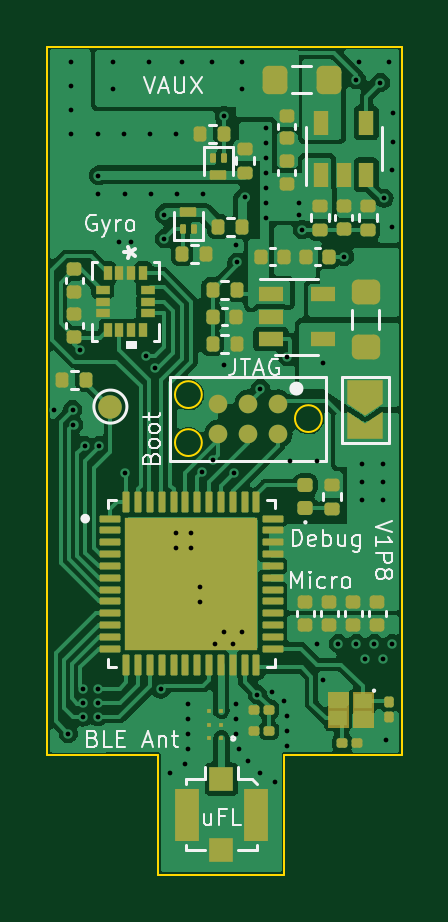
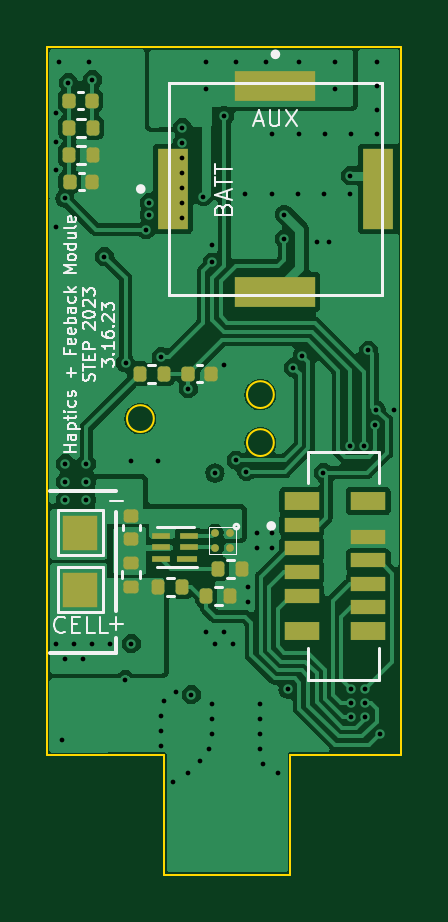
Circuit board: 13 layer files. Board 15.0 x 35.1 mm.
- bottom_copper: STEP-B_Cu.gbr (80218 bytes)
- bottom_mask: STEP-B_Mask.gbr (3519 bytes)
- paste: STEP-B_Paste.gbr (3393 bytes)
- bottom_silk: STEP-B_Silkscreen.gbr (16675 bytes)
- outline: STEP-Edge_Cuts.gbr (959 bytes)
- top_copper: STEP-F_Cu.gbr (123532 bytes)
- top_mask: STEP-F_Mask.gbr (9768 bytes)
- paste: STEP-F_Paste.gbr (9109 bytes)
- top_silk: STEP-F_Silkscreen.gbr (16781 bytes)
- inner_copper: STEP-In1_Cu.gbr (66378 bytes)
- inner_copper: STEP-In2_Cu.gbr (81426 bytes)
- drill: STEP-NPTH.drl (311 bytes)
- drill: STEP-PTH.drl (2028 bytes)

=== bottom_copper: STEP-B_Cu.gbr (80218 bytes, source omitted) ===
=== bottom_mask: STEP-B_Mask.gbr ===
%TF.GenerationSoftware,KiCad,Pcbnew,(6.0.11-0)*%
%TF.CreationDate,2023-03-16T18:41:31-05:00*%
%TF.ProjectId,STEP,53544550-2e6b-4696-9361-645f70636258,rev?*%
%TF.SameCoordinates,Original*%
%TF.FileFunction,Soldermask,Bot*%
%TF.FilePolarity,Negative*%
%FSLAX46Y46*%
G04 Gerber Fmt 4.6, Leading zero omitted, Abs format (unit mm)*
G04 Created by KiCad (PCBNEW (6.0.11-0)) date 2023-03-16 18:41:31*
%MOMM*%
%LPD*%
G01*
G04 APERTURE LIST*
G04 Aperture macros list*
%AMRoundRect*
0 Rectangle with rounded corners*
0 $1 Rounding radius*
0 $2 $3 $4 $5 $6 $7 $8 $9 X,Y pos of 4 corners*
0 Add a 4 corners polygon primitive as box body*
4,1,4,$2,$3,$4,$5,$6,$7,$8,$9,$2,$3,0*
0 Add four circle primitives for the rounded corners*
1,1,$1+$1,$2,$3*
1,1,$1+$1,$4,$5*
1,1,$1+$1,$6,$7*
1,1,$1+$1,$8,$9*
0 Add four rect primitives between the rounded corners*
20,1,$1+$1,$2,$3,$4,$5,0*
20,1,$1+$1,$4,$5,$6,$7,0*
20,1,$1+$1,$6,$7,$8,$9,0*
20,1,$1+$1,$8,$9,$2,$3,0*%
G04 Aperture macros list end*
%ADD10R,1.500000X0.800000*%
%ADD11R,1.500000X0.600000*%
%ADD12R,1.300000X3.400000*%
%ADD13R,3.400000X1.300000*%
%ADD14R,0.750000X0.280000*%
%ADD15R,0.850000X0.280000*%
%ADD16R,1.500000X1.500000*%
%ADD17RoundRect,0.135000X-0.135000X-0.185000X0.135000X-0.185000X0.135000X0.185000X-0.135000X0.185000X0*%
%ADD18RoundRect,0.135000X0.135000X0.185000X-0.135000X0.185000X-0.135000X-0.185000X0.135000X-0.185000X0*%
%ADD19RoundRect,0.135000X-0.185000X0.135000X-0.185000X-0.135000X0.185000X-0.135000X0.185000X0.135000X0*%
%ADD20C,0.330000*%
%ADD21RoundRect,0.140000X0.140000X0.170000X-0.140000X0.170000X-0.140000X-0.170000X0.140000X-0.170000X0*%
%ADD22RoundRect,0.140000X-0.140000X-0.170000X0.140000X-0.170000X0.140000X0.170000X-0.140000X0.170000X0*%
%ADD23RoundRect,0.140000X0.170000X-0.140000X0.170000X0.140000X-0.170000X0.140000X-0.170000X-0.140000X0*%
G04 APERTURE END LIST*
D10*
%TO.C,J1*%
X92215500Y-119483000D03*
X95015500Y-119483000D03*
X95015500Y-113983000D03*
X92215500Y-113983000D03*
D11*
X92215500Y-118483000D03*
X95015500Y-117983000D03*
X92215500Y-117483000D03*
X95015500Y-116983000D03*
X92215500Y-116483000D03*
X95015500Y-115983000D03*
X92215500Y-115483000D03*
X95015500Y-114983000D03*
%TD*%
D12*
%TO.C,U8*%
X100489000Y-100769500D03*
X91789000Y-100769500D03*
%TD*%
D13*
%TO.C,U6*%
X96139000Y-105119500D03*
X96139000Y-96419500D03*
%TD*%
D14*
%TO.C,U2*%
X100965000Y-116443000D03*
X100965000Y-115943000D03*
X100965000Y-115443000D03*
X99815000Y-115443000D03*
X99815000Y-115943000D03*
D15*
X99865000Y-116443000D03*
%TD*%
D16*
%TO.C,TP2*%
X104394000Y-117731000D03*
%TD*%
%TO.C,TP1*%
X104394000Y-115318000D03*
%TD*%
D17*
%TO.C,R18*%
X103856000Y-99314000D03*
X104876000Y-99314000D03*
%TD*%
D18*
%TO.C,R17*%
X104876000Y-98171000D03*
X103856000Y-98171000D03*
%TD*%
D17*
%TO.C,R8*%
X100862000Y-108585000D03*
X101882000Y-108585000D03*
%TD*%
D18*
%TO.C,R4*%
X98042000Y-117983000D03*
X99062000Y-117983000D03*
%TD*%
%TO.C,R3*%
X100074000Y-117602000D03*
X101094000Y-117602000D03*
%TD*%
D17*
%TO.C,R2*%
X98554000Y-116840000D03*
X97534000Y-116840000D03*
%TD*%
D19*
%TO.C,R1*%
X102235000Y-117604000D03*
X102235000Y-116584000D03*
%TD*%
D20*
%TO.C,Q1*%
X98690500Y-115962500D03*
X98040500Y-115962500D03*
X98690500Y-115312500D03*
X98040500Y-115312500D03*
%TD*%
D21*
%TO.C,C17*%
X104846000Y-100457000D03*
X103886000Y-100457000D03*
%TD*%
D22*
%TO.C,C16*%
X103914000Y-97028000D03*
X104874000Y-97028000D03*
%TD*%
D21*
%TO.C,C7*%
X99822000Y-108585000D03*
X98862000Y-108585000D03*
%TD*%
D23*
%TO.C,C2*%
X102235000Y-114610000D03*
X102235000Y-115570000D03*
%TD*%
M02*

=== paste: STEP-B_Paste.gbr (3393 bytes, source withheld) ===
=== bottom_silk: STEP-B_Silkscreen.gbr (16675 bytes, source omitted) ===
=== outline: STEP-Edge_Cuts.gbr ===
%TF.GenerationSoftware,KiCad,Pcbnew,(6.0.11-0)*%
%TF.CreationDate,2023-03-16T18:41:31-05:00*%
%TF.ProjectId,STEP,53544550-2e6b-4696-9361-645f70636258,rev?*%
%TF.SameCoordinates,Original*%
%TF.FileFunction,Profile,NP*%
%FSLAX46Y46*%
G04 Gerber Fmt 4.6, Leading zero omitted, Abs format (unit mm)*
G04 Created by KiCad (PCBNEW (6.0.11-0)) date 2023-03-16 18:41:31*
%MOMM*%
%LPD*%
G01*
G04 APERTURE LIST*
%TA.AperFunction,Profile*%
%ADD10C,0.100000*%
%TD*%
G04 APERTURE END LIST*
D10*
X105805000Y-124742000D02*
X100838000Y-124714000D01*
X100838000Y-129794000D01*
X95504000Y-129794000D01*
X95504000Y-124714000D01*
X90805000Y-124742000D01*
X90805000Y-94742000D01*
X105805000Y-94742000D01*
X105805000Y-124742000D01*
%TO.C,J2*%
X97341961Y-111506000D02*
G75*
G03*
X97341961Y-111506000I-567961J0D01*
G01*
X97341961Y-109474000D02*
G75*
G03*
X97341961Y-109474000I-567961J0D01*
G01*
X102421961Y-110490000D02*
G75*
G03*
X102421961Y-110490000I-567961J0D01*
G01*
%TD*%
M02*

=== top_copper: STEP-F_Cu.gbr (123532 bytes, source omitted) ===
=== top_mask: STEP-F_Mask.gbr (9768 bytes, source omitted) ===
=== paste: STEP-F_Paste.gbr (9109 bytes, source omitted) ===
=== top_silk: STEP-F_Silkscreen.gbr (16781 bytes, source omitted) ===
=== inner_copper: STEP-In1_Cu.gbr (66378 bytes, source omitted) ===
=== inner_copper: STEP-In2_Cu.gbr (81426 bytes, source omitted) ===
=== drill: STEP-NPTH.drl ===
M48
; DRILL file {KiCad (6.0.11-0)} date Thursday, March 16, 2023 at 06:41:50 PM
; FORMAT={2:4/ absolute / inch / suppress leading zeros}
; #@! TF.CreationDate,2023-03-16T18:41:50-05:00
; #@! TF.GenerationSoftware,Kicad,Pcbnew,(6.0.11-0)
; #@! TF.FileFunction,NonPlated,1,4,NPTH
FMAT,2
INCH,TZ
%
G90
G05
T0
M30

=== drill: STEP-PTH.drl ===
M48
; DRILL file {KiCad (6.0.11-0)} date Thursday, March 16, 2023 at 06:41:50 PM
; FORMAT={2:4/ absolute / inch / suppress leading zeros}
; #@! TF.CreationDate,2023-03-16T18:41:50-05:00
; #@! TF.GenerationSoftware,Kicad,Pcbnew,(6.0.11-0)
; #@! TF.FileFunction,Plated,1,4,PTH
FMAT,2
INCH,TZ
; #@! TA.AperFunction,Plated,PTH,ViaDrill
T1C0.0079
%
G90
G05
T1
X35868Y-43350
X36100Y-48750
X36150Y-37550
X36150Y-37950
X36150Y-38350
X36150Y-38750
X36171Y-43350
X36185Y-43600
X36300Y-42363
X36350Y-48000
X36350Y-48236
X36350Y-48472
X36372Y-43950
X36586Y-48472
X36586Y-48000
X36588Y-38750
X36589Y-48236
X36600Y-39450
X36600Y-39750
X36613Y-43950
X36850Y-37550
X36850Y-38000
X36950Y-40550
X37025Y-38750
X37038Y-39750
X37050Y-44400
X37150Y-40550
X37400Y-42450
X37450Y-37550
X37463Y-38750
X37475Y-39750
X37550Y-42650
X37641Y-48012
X37700Y-40100
X37700Y-40500
X37800Y-49400
X37900Y-38750
X37900Y-45400
X37900Y-45650
X37912Y-39750
X38000Y-37550
X38050Y-49250
X38100Y-48250
X38100Y-48500
X38100Y-48750
X38100Y-49000
X38150Y-45400
X38150Y-45650
X38300Y-46300
X38300Y-46550
X38332Y-44382
X38350Y-39750
X38500Y-37550
X38505Y-44195
X38550Y-47250
X38700Y-38450
X38700Y-42600
X38700Y-47050
X38850Y-47250
X38857Y-44407
X38900Y-40600
X38900Y-48250
X38900Y-48500
X38900Y-48750
X38905Y-40895
X38950Y-49000
X39000Y-37550
X39000Y-38000
X39000Y-47050
X39050Y-39800
X39100Y-49200
X39250Y-48100
X39300Y-43000
X39300Y-49400
X39400Y-38650
X39400Y-38900
X39400Y-39150
X39400Y-39400
X39400Y-39650
X39400Y-39900
X39400Y-40150
X39500Y-48050
X39550Y-49550
X39700Y-48200
X39750Y-42467
X39750Y-48450
X39750Y-48700
X39750Y-48950
X39800Y-44200
X39950Y-39900
X39950Y-40100
X40000Y-40350
X40250Y-44200
X40250Y-47250
X40347Y-42573
X40350Y-47850
X40600Y-47250
X40700Y-40800
X40900Y-37850
X40900Y-47250
X40950Y-37550
X41000Y-44250
X41000Y-44550
X41000Y-44850
X41050Y-47500
X41200Y-47250
X41300Y-37900
X41350Y-44250
X41350Y-44550
X41350Y-44850
X41350Y-47500
X41361Y-39828
X41400Y-48850
X41450Y-37550
X41500Y-39350
X41500Y-40300
X41500Y-47250
X41506Y-38405
X41506Y-38895
T0
M30

